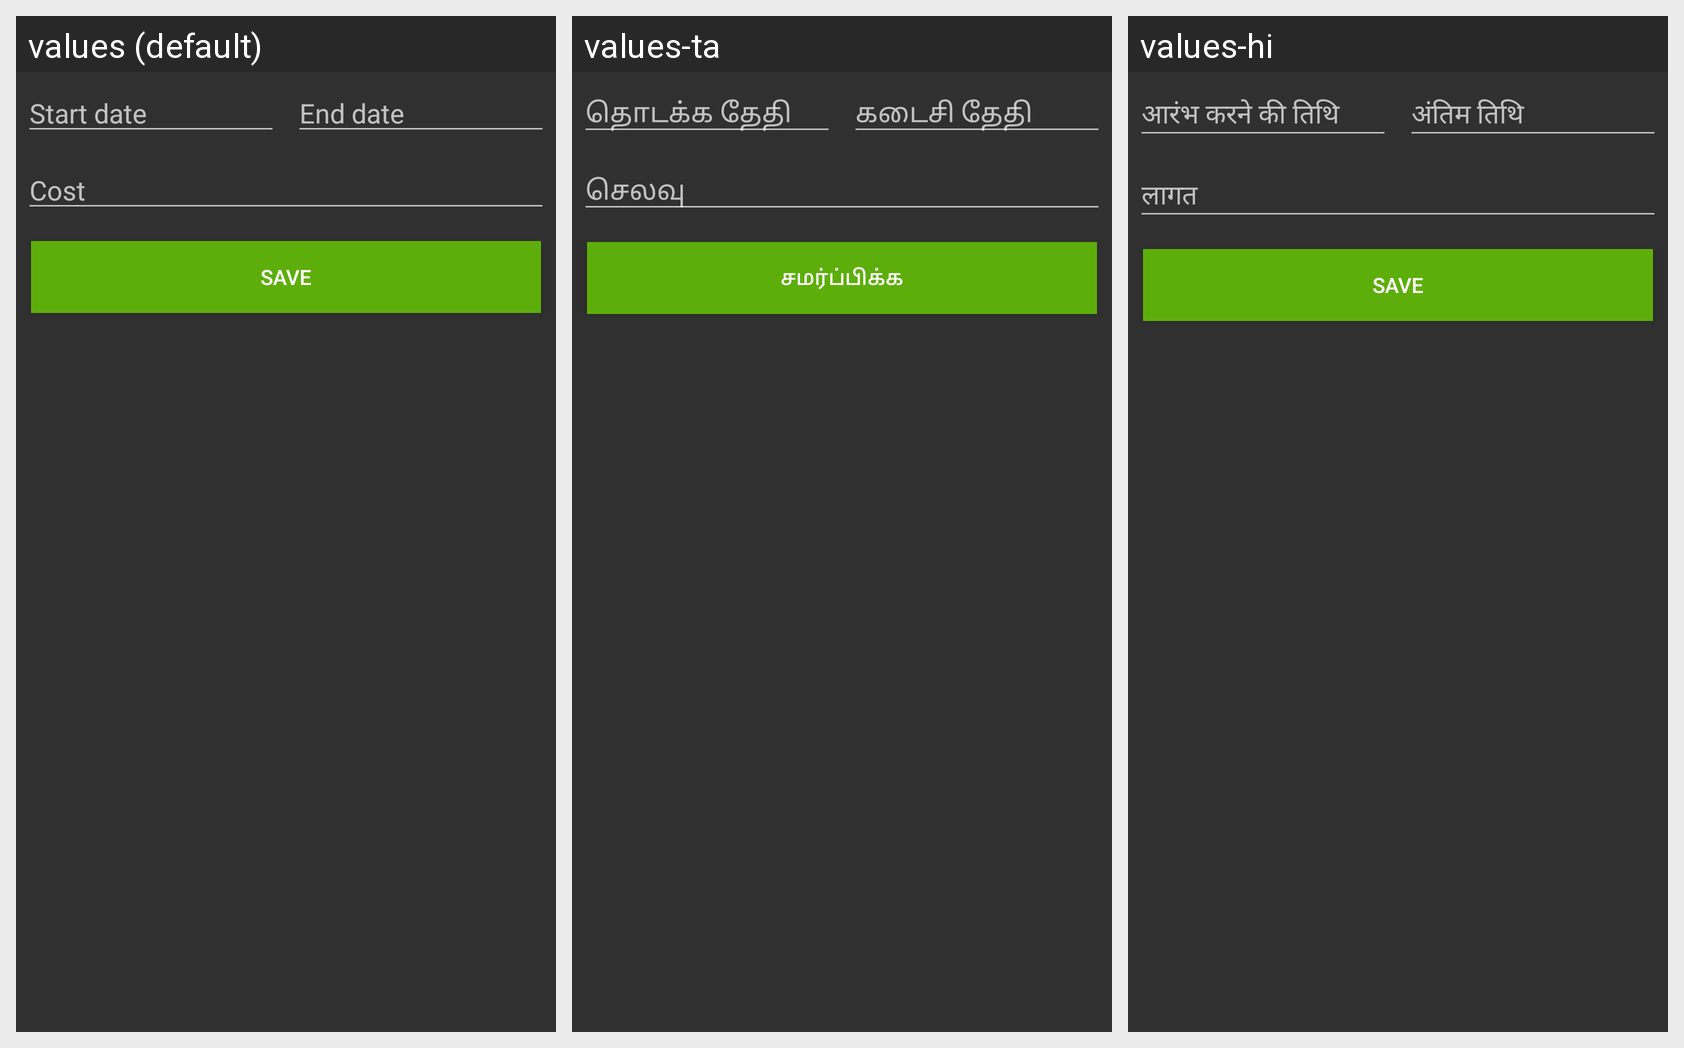

Strings drawn on this Android screen and how each of the app's shown locales translates them:
Android screen res/layout/plouginh_row.xml rendered under 3 locales, left to right: values (default), values-ta, values-hi. Device: Nexus 5 (rendered at 1080×1920; each locale shown at half size, 540×960, under a caption strip naming it); theme Theme.AppCompat.
Strings drawn on this screen, with the default value and each locale's value (text and hints the layout hard-codes, and strings that could not be matched under every locale, appear in the picture but are not listed):

date_activity
  values: Start date
  values-ta: தொடக்க தேதி 
  values-hi: आरंभ करने की तिथि 

enddate_activity
  values: End date
  values-ta: கடைசி தேதி 
  values-hi: अंतिम तिथि 

cost_activity
  values: Cost
  values-ta: செலவு
  values-hi: लागत

save
  values: Save
  values-ta: சமர்ப்பிக்க
  values-hi: Save  [not translated; the default value is used]
